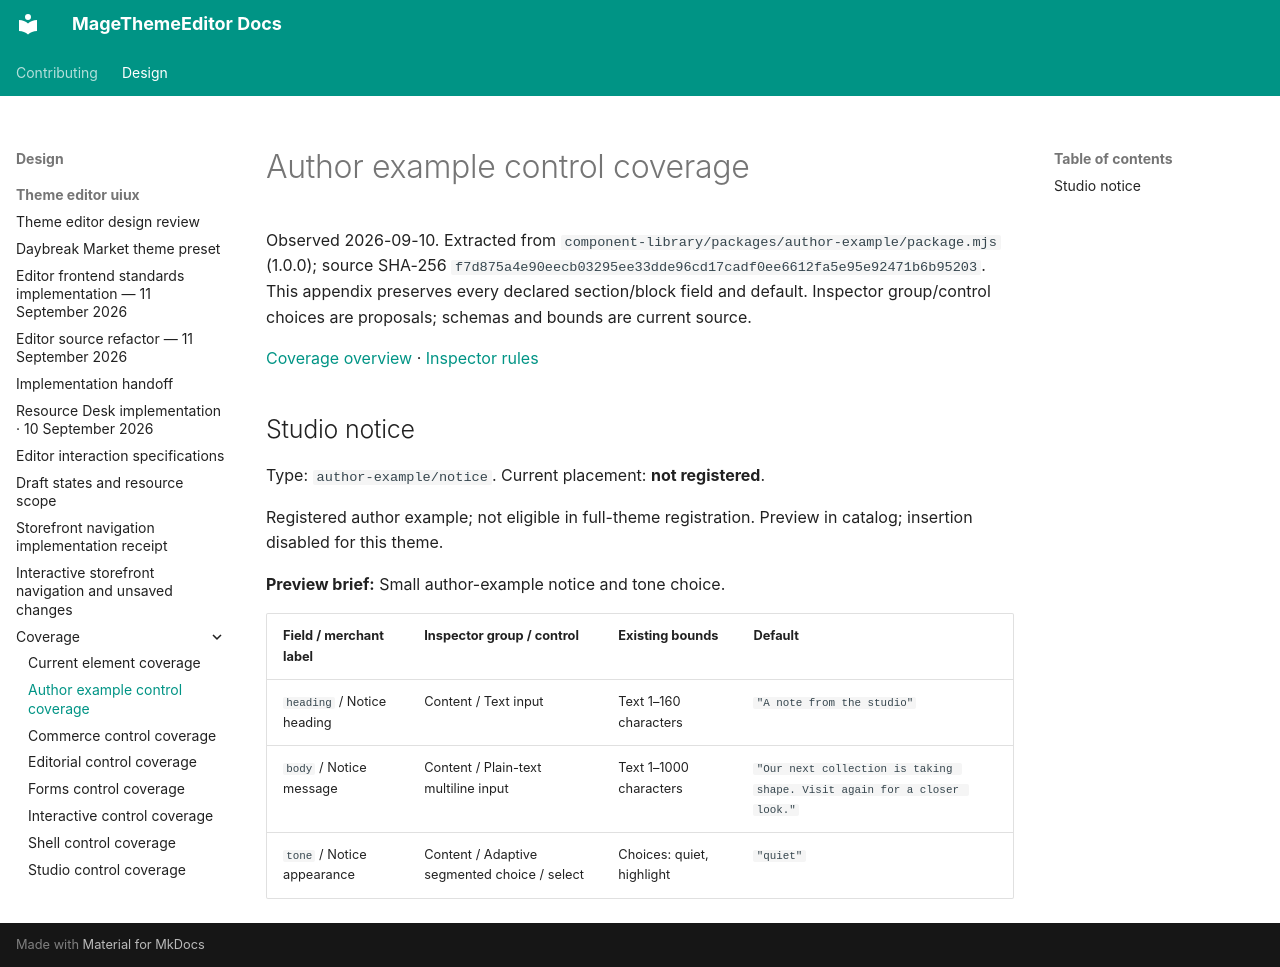

repository: jobrandon/magethemeeditor-docs · page: design/theme-editor-uiux/coverage/author-example/index.html · generator: mkdocs

# Author example control coverage

Observed 2026-09-10. Extracted from `component-library/packages/author-example/package.mjs` (1.0.0); source SHA-256 `f7d875a4e90eecb03295ee33dde96cd17cadf0ee6612fa5e95e92471b6b95203`. This appendix preserves every declared section/block field and default. Inspector group/control choices are proposals; schemas and bounds are current source.

[Coverage overview](index.md) · [Inspector rules](../interactions.md#contextual-inspector)

## Studio notice

Type: `author-example/notice`. Current placement: **not registered**.

Registered author example; not eligible in full-theme registration. Preview in catalog; insertion disabled for this theme.

**Preview brief:** Small author-example notice and tone choice.

| Field / merchant label | Inspector group / control | Existing bounds | Default |
| --- | --- | --- | --- |
| `heading` / Notice heading | Content / Text input | Text 1–160 characters | `"A note from the studio"` |
| `body` / Notice message | Content / Plain-text multiline input | Text 1–1000 characters | `"Our next collection is taking shape. Visit again for a closer look."` |
| `tone` / Notice appearance | Content / Adaptive segmented choice / select | Choices: quiet, highlight | `"quiet"` |
